Run: headless pygame with SDL's dummy video driver; simulated clock (each Clock.tick advances the game by its frame time, no real sleeping); random seed 0; keys injected as events and as key.get_pressed() state; no mouse input.
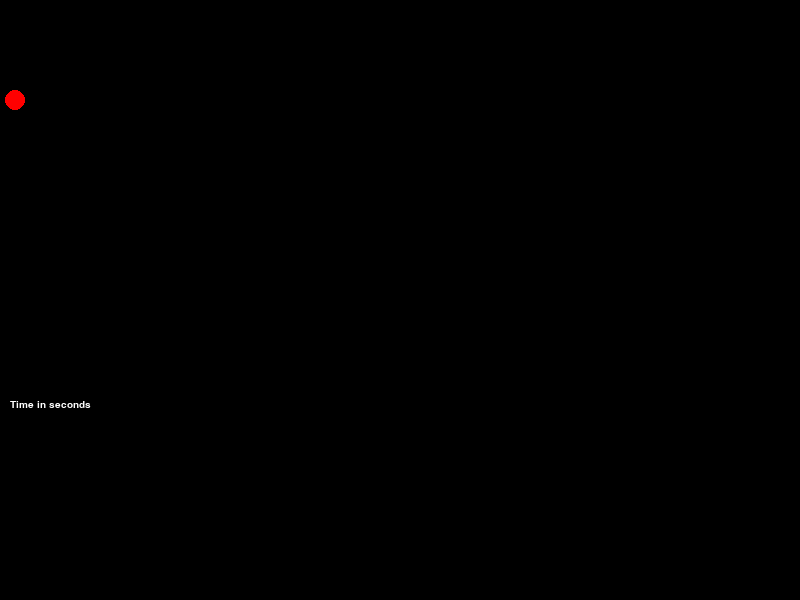
Frame 1 of 4 · flips 1–60 · no input
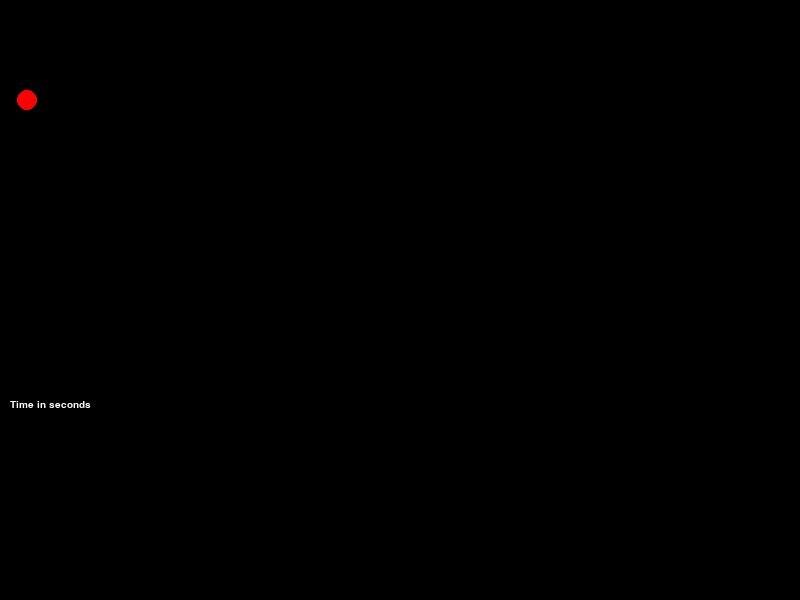
Frame 2 of 4 · flips 61–180 · tapped SPACE, RETURN · held RIGHT (→), D
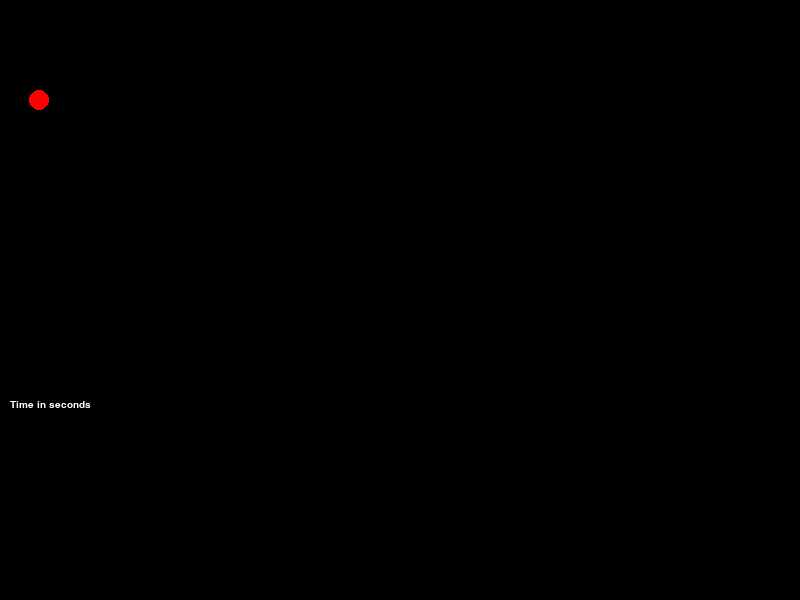
Frame 3 of 4 · flips 181–300 · held DOWN (↓), S
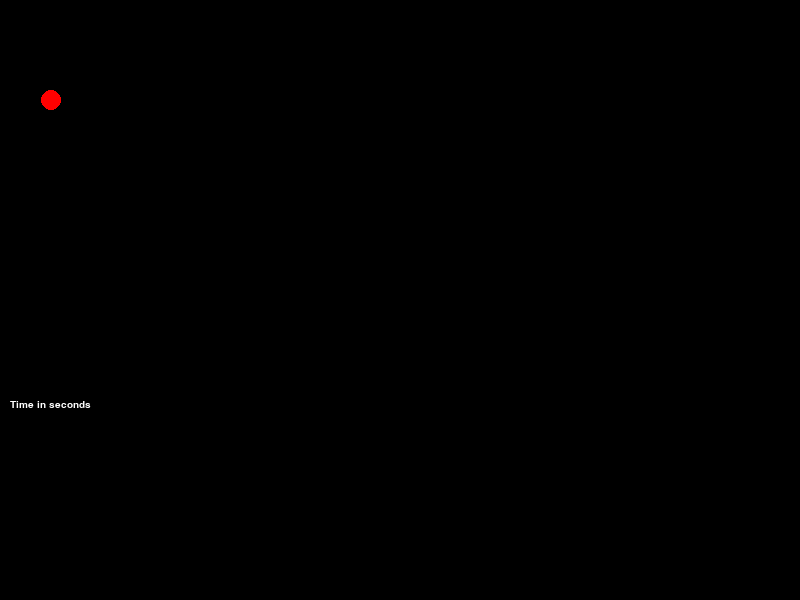
Frame 4 of 4 · flips 301–420 · held LEFT (←), A, UP (↑), W

The pygame program that drew these frames:


import pygame
from pygame.math import Vector2

# Define the size/resolution of our window
res_x = 800
res_y = 600
start_time=0
vFORWARD=Vector2(0.1,0)

class Character:
    def __init__(self, currentPosition, size):
        self.position = Vector2(currentPosition)        
        self.size=size
        self.velocity=Vector2(0,0)

    def draw (self, screen):         
         pygame.draw.circle(screen, (255,0,0), self.position, self.size)
        
    def move(self):
        global start_time
        self.velocity=vFORWARD
        #time in seconds - get_ticks() returns time in miliseconds
        elapsed_time=(pygame.time.get_ticks()-start_time)/1000 
       
        #calculate new position
        self.position += self.velocity 
        print(str(elapsed_time) + " seconds")
        print("---")

def showMessages(screen):
     myfont = pygame.font.SysFont("monospace", 15)
     WHITE = (255, 255, 255)
     label = myfont.render("Time in seconds", 1, WHITE)
     screen.blit(label, (10, 400))

def main():
    # Initialize pygame, with the default parameters
    pygame.init()
    clock=pygame.time.Clock()
    start_time=pygame.time.get_ticks()
    
    # Create a window and a display surface
    screen = pygame.display.set_mode((res_x, res_y))

    dude = Character( [10,100], 10)

    # Game loop, runs forever
    while (True):
        # Process OS events
        for event in pygame.event.get():
            # Checks if the user closed the window
            if (event.type == pygame.QUIT):
                # Exits the application immediately
                return
            elif (event.type == pygame.KEYDOWN):
                if (event.key == pygame.K_ESCAPE):
                    return

        # Clears the screen with a very dark blue (0, 0, 20)
        screen.fill((0,0,0))
        
        dude.draw(screen)
        dude.move()

        showMessages(screen)

        # Swaps the back and front buffer, effectively displaying what we rendered
        pygame.display.flip()
main()
